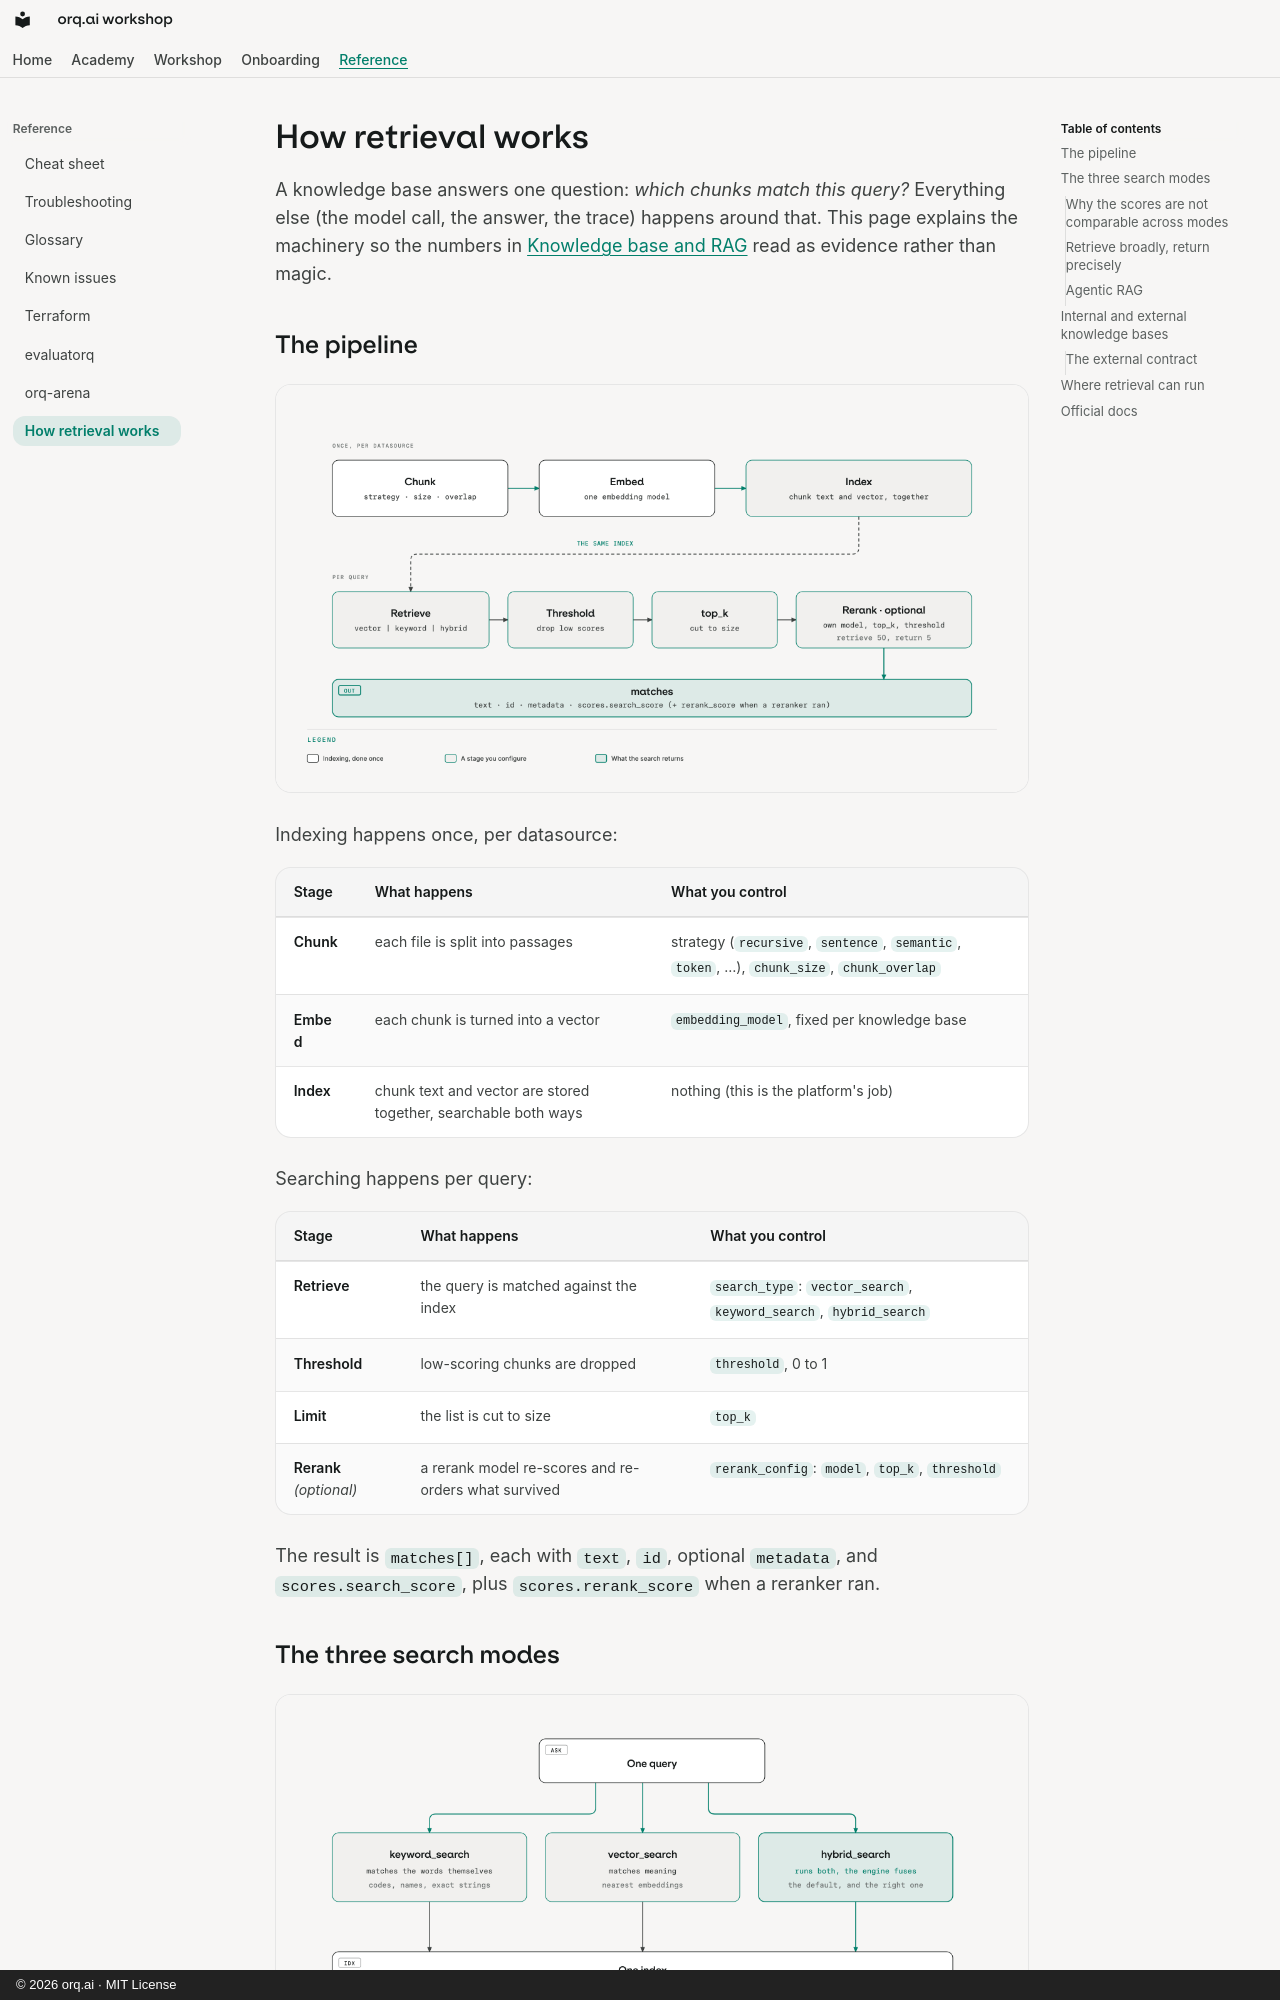

repository: orq-ai/orq-workshop · page: reference/rag/index.html · generator: mkdocs · copyright: © 2026 orq.ai · MIT License

# How retrieval works

A knowledge base answers one question: *which chunks match this query?* Everything else (the model call, the answer, the trace) happens around that. This page explains the machinery so the numbers in [Knowledge base and RAG](../modules/knowledge-base.md) read as evidence rather than magic.

## The pipeline

![Diagram: the retrieval pipeline. Indexing runs once per datasource: chunk, embed, and store the chunk text and its vector together in one index. Searching runs per query against that same index: retrieve by vector, keyword or hybrid, drop results below the threshold, cut to top_k, optionally rerank with its own model and limits, and return the matches with their scores.](../assets/diagrams/rag-pipeline.png)

Indexing happens once, per datasource:

| Stage | What happens | What you control |
|---|---|---|
| **Chunk** | each file is split into passages | strategy (`recursive`, `sentence`, `semantic`, `token`, …), `chunk_size`, `chunk_overlap` |
| **Embed** | each chunk is turned into a vector | `embedding_model`, fixed per knowledge base |
| **Index** | chunk text and vector are stored together, searchable both ways | nothing (this is the platform's job) |

Searching happens per query:

| Stage | What happens | What you control |
|---|---|---|
| **Retrieve** | the query is matched against the index | `search_type`: `vector_search`, `keyword_search`, `hybrid_search` |
| **Threshold** | low-scoring chunks are dropped | `threshold`, 0 to 1 |
| **Limit** | the list is cut to size | `top_k` |
| **Rerank** *(optional)* | a rerank model re-scores and re-orders what survived | `rerank_config`: `model`, `top_k`, `threshold` |

The result is `matches[]`, each with `text`, `id`, optional `metadata`, and `scores.search_score`, plus `scores.rerank_score` when a reranker ran.
